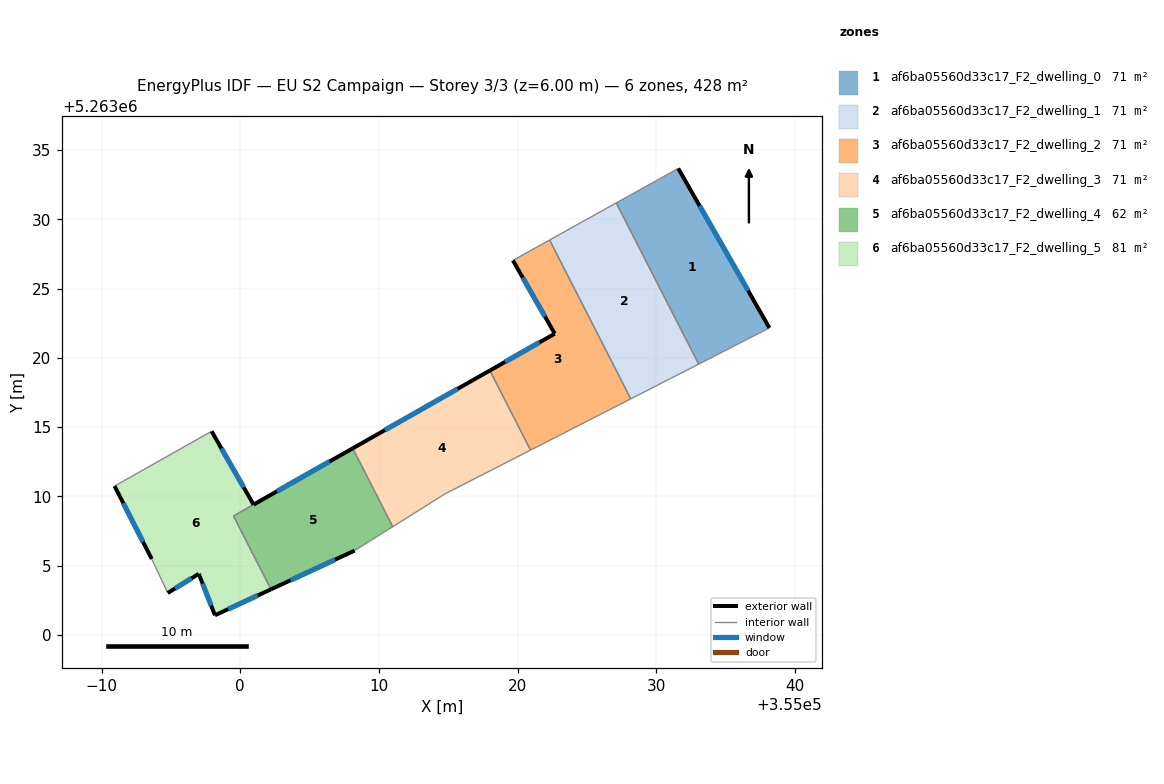
=== STOREY PLAN SPEC (per zone: floor XY polygon, exterior-wall plan segments, windows/doors) ===
zone 1: af6ba05560d33c17_F2_dwelling_0  (71.3 m²)
  floor: (355031.59, 5263033.66) (355038.17, 5263022.16) (355033.07, 5263019.55) (355027.12, 5263031.18)
  exterior wall: (355038.17, 5263022.16) – (355031.59, 5263033.66)  [13.3 m]
    window: (355036.63, 5263024.86) – (355033.14, 5263030.96)  [11.2 m²]
  interior walls: 3
zone 2: af6ba05560d33c17_F2_dwelling_1  (71.3 m²)
  floor: (355027.12, 5263031.18) (355033.07, 5263019.55) (355028.17, 5263017.04) (355022.31, 5263028.50)
  interior walls: 4
zone 3: af6ba05560d33c17_F2_dwelling_2  (71.3 m²)
  floor: (355022.31, 5263028.50) (355028.17, 5263017.04) (355020.94, 5263013.34) (355018.00, 5263019.08) (355022.68, 5263021.74) (355019.67, 5263027.03)
  exterior wall: (355022.68, 5263021.74) – (355018.00, 5263019.08)  [5.4 m]
    window: (355021.58, 5263021.12) – (355019.10, 5263019.71)  [4.5 m²]
  exterior wall: (355019.67, 5263027.03) – (355022.68, 5263021.74)  [6.1 m]
    window: (355020.37, 5263025.79) – (355021.98, 5263022.98)  [5.1 m²]
  interior walls: 4
zone 4: af6ba05560d33c17_F2_dwelling_3  (71.3 m²)
  floor: (355018.00, 5263019.08) (355020.94, 5263013.34) (355014.78, 5263010.20) (355011.00, 5263007.82) (355008.11, 5263013.47)
  exterior wall: (355018.00, 5263019.08) – (355008.11, 5263013.47)  [11.4 m]
    window: (355015.68, 5263017.77) – (355010.43, 5263014.79)  [9.6 m²]
  interior walls: 4
zone 5: af6ba05560d33c17_F2_dwelling_4  (62.1 m²)
  floor: (355008.11, 5263013.47) (355011.00, 5263007.82) (355008.25, 5263006.10) (355002.21, 5263003.30) (354999.51, 5263008.59)
  exterior wall: (355002.21, 5263003.30) – (355008.25, 5263006.10)  [6.7 m]
    window: (355003.63, 5263003.96) – (355006.83, 5263005.44)  [5.6 m²]
  exterior wall: (355008.11, 5263013.47) – (355000.96, 5263009.41)  [8.2 m]
    window: (355006.43, 5263012.52) – (355002.64, 5263010.37)  [6.9 m²]
  interior walls: 4
zone 6: af6ba05560d33c17_F2_dwelling_5  (80.6 m²)
  floor: (354997.93, 5263014.70) (355000.96, 5263009.41) (354999.51, 5263008.59) (355002.21, 5263003.30) (354998.17, 5263001.43) (354997.01, 5263004.42) (354994.77, 5263003.04) (354993.61, 5263005.49) (354990.93, 5263010.75)
  exterior wall: (355000.96, 5263009.41) – (354997.93, 5263014.70)  [6.1 m]
    window: (355000.25, 5263010.66) – (354998.64, 5263013.46)  [5.1 m²]
  exterior wall: (354998.17, 5263001.43) – (355002.21, 5263003.30)  [4.5 m]
    window: (354999.12, 5263001.87) – (355001.27, 5263002.86)  [3.8 m²]
  exterior wall: (354997.01, 5263004.42) – (354998.17, 5263001.43)  [3.2 m]
    window: (354997.28, 5263003.72) – (354997.90, 5263002.13)  [2.7 m²]
  exterior wall: (354994.77, 5263003.04) – (354997.01, 5263004.42)  [2.6 m]
    window: (354995.30, 5263003.36) – (354996.48, 5263004.10)  [2.2 m²]
  exterior wall: (354990.93, 5263010.75) – (354993.61, 5263005.49)  [5.9 m]
    window: (354991.56, 5263009.52) – (354992.98, 5263006.73)  [5.0 m²]
  interior walls: 4

=== DERIVED (storey summary) ===
Building: EU S2 Campaign
Storey: 3 of 3  (floor level z = 6.00 m)
Storey gross floor area: 428.0 m²
Zones on this storey: 6
  - af6ba05560d33c17_F2_dwelling_0: floor 71.3 m²; exterior wall 13.3 m (39.8 m²); 1 window(s) 11.2 m²; WWR 28.1%
  - af6ba05560d33c17_F2_dwelling_1: floor 71.3 m²
  - af6ba05560d33c17_F2_dwelling_2: floor 71.3 m²; exterior wall 11.5 m (34.4 m²); 2 window(s) 9.7 m²; WWR 28.1%
  - af6ba05560d33c17_F2_dwelling_3: floor 71.3 m²; exterior wall 11.4 m (34.1 m²); 1 window(s) 9.6 m²; WWR 28.1%
  - af6ba05560d33c17_F2_dwelling_4: floor 62.1 m²; exterior wall 14.9 m (44.6 m²); 2 window(s) 12.6 m²; WWR 28.1%
  - af6ba05560d33c17_F2_dwelling_5: floor 80.6 m²; exterior wall 22.3 m (66.8 m²); 5 window(s) 18.8 m²; WWR 28.1%
Zone adjacency (shared interzone walls):
  - af6ba05560d33c17_F2_dwelling_0 ↔ af6ba05560d33c17_F2_dwelling_1
  - af6ba05560d33c17_F2_dwelling_1 ↔ af6ba05560d33c17_F2_dwelling_2
  - af6ba05560d33c17_F2_dwelling_2 ↔ af6ba05560d33c17_F2_dwelling_3
  - af6ba05560d33c17_F2_dwelling_3 ↔ af6ba05560d33c17_F2_dwelling_4
  - af6ba05560d33c17_F2_dwelling_4 ↔ af6ba05560d33c17_F2_dwelling_5